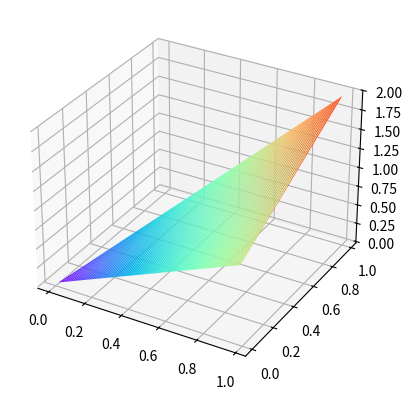

This chart was generated by the following Python code:
import numpy as np
from matplotlib import pyplot as plt

fig = plt.figure()  #定义新的三维坐标轴
ax3 = plt.axes(projection='3d')

start_value = 0.01
stop_value = 0.99
step = 0.01

#定义三维数据
xx = np.arange(start_value, stop_value, step)
arr_xx = []
for x in xx:
    arr_xx.append(xx)
X = np.array(arr_xx)

arr_yy = []
for x in xx:
    y = start_value
    arr_y = []
    while (x + y) < 0.999:
        arr_y.append(y)
        y += step
    # last_y = arr_y[len(arr_y) - 1]
    #
    while len(arr_y) < len(xx):
        arr_y.append(0.01)
    arr_yy.append(np.array(arr_y))
Y = np.array(arr_yy)

print(X)
print(Y)
print(X.shape)
print(Y.shape)
# print(xx.shape)
# X, Y = np.meshgrid(xx, yy)
# print(Y.shape)
# print(X)
# print(X.shape)
# print("*"*32)
# print(Y)
#
# Z = 1 / X + X / (2 * (1 - X)) + 1 / Y + (1 / (1 - X)) * (1 + (X + Y) / (2 * (1 - X - Y))) - 1
# Z = 1 / X + X / (2 * (1 - X))
# Z = 1 / Y + (1 / (1 - X)) * (1 + (X + Y) / (2 * (1 - X - Y))) - 1

Z = X + Y
print(Z)
#
#
#作图
ax3.plot_surface(X,Y,Z,rstride = 1, cstride = 1,cmap='rainbow')
# ax3.contour(X,Y,Z,offset=-2, cmap = 'rainbow')#绘制等高线
plt.show()